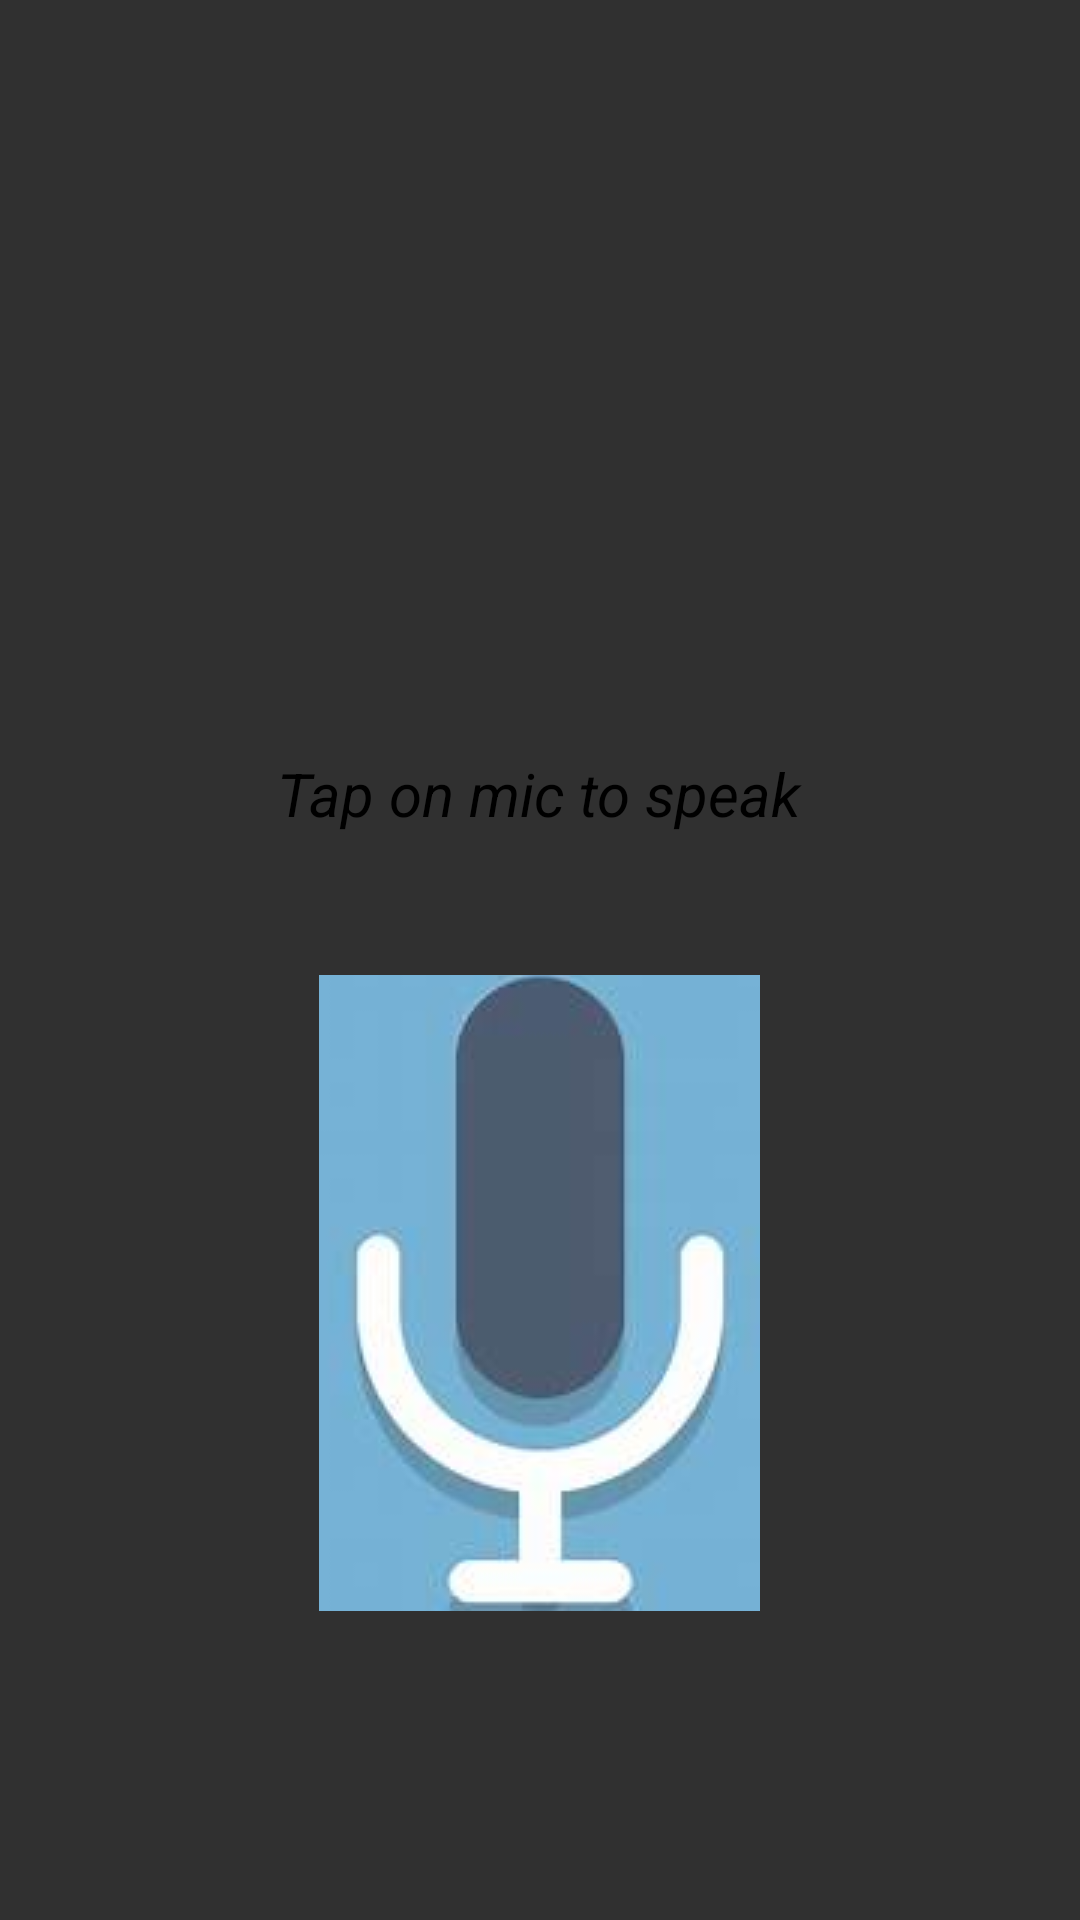

The Android layout XML behind this screen, and the referenced resources:
<!-- AndroidManifest.xml: application theme AppTheme -->
<!-- res/layout/activity_sample.xml -->
<?xml version="1.0" encoding="utf-8"?>
<RelativeLayout xmlns:android="http://schemas.android.com/apk/res/android"
    xmlns:app="http://schemas.android.com/apk/res-auto"
    xmlns:tools="http://schemas.android.com/tools"
    android:layout_width="match_parent"
    android:layout_height="match_parent"
    tools:context=".sample">

    <TextView
        android:id="@+id/textView"
        android:layout_width="wrap_content"
        android:layout_height="wrap_content"
        android:layout_alignParentTop="true"
        android:layout_centerHorizontal="true"
        android:layout_marginTop="251dp"
        android:text="Tap on mic to speak"
        android:textColor="#000"
        android:textSize="20dp"
        android:textStyle="italic" />

    <ImageButton
        android:id="@+id/imageButton"
        android:layout_width="147dp"
        android:layout_height="212dp"
        android:layout_alignParentBottom="true"
        android:layout_centerHorizontal="true"
        android:layout_marginBottom="103dp"
        app:srcCompat="@drawable/mic1" />

</RelativeLayout>
<!-- resources referenced by this layout -->
<resources>
  <!-- drawable mic1: jpg bitmap (drawable, 6876 bytes) -->
  <style name="AppTheme" parent="Theme.AppCompat.NoActionBar">
          
          <item name="colorPrimary">@color/colorPrimary</item>
          <item name="colorPrimaryDark">@color/colorPrimaryDark</item>
          <item name="colorAccent">@color/colorAccent</item>
      </style>
  <color name="colorPrimary">#3F51B5</color>
  <color name="colorPrimaryDark">#4e64f2</color>
  <color name="colorAccent">#FF4081</color>
</resources>
